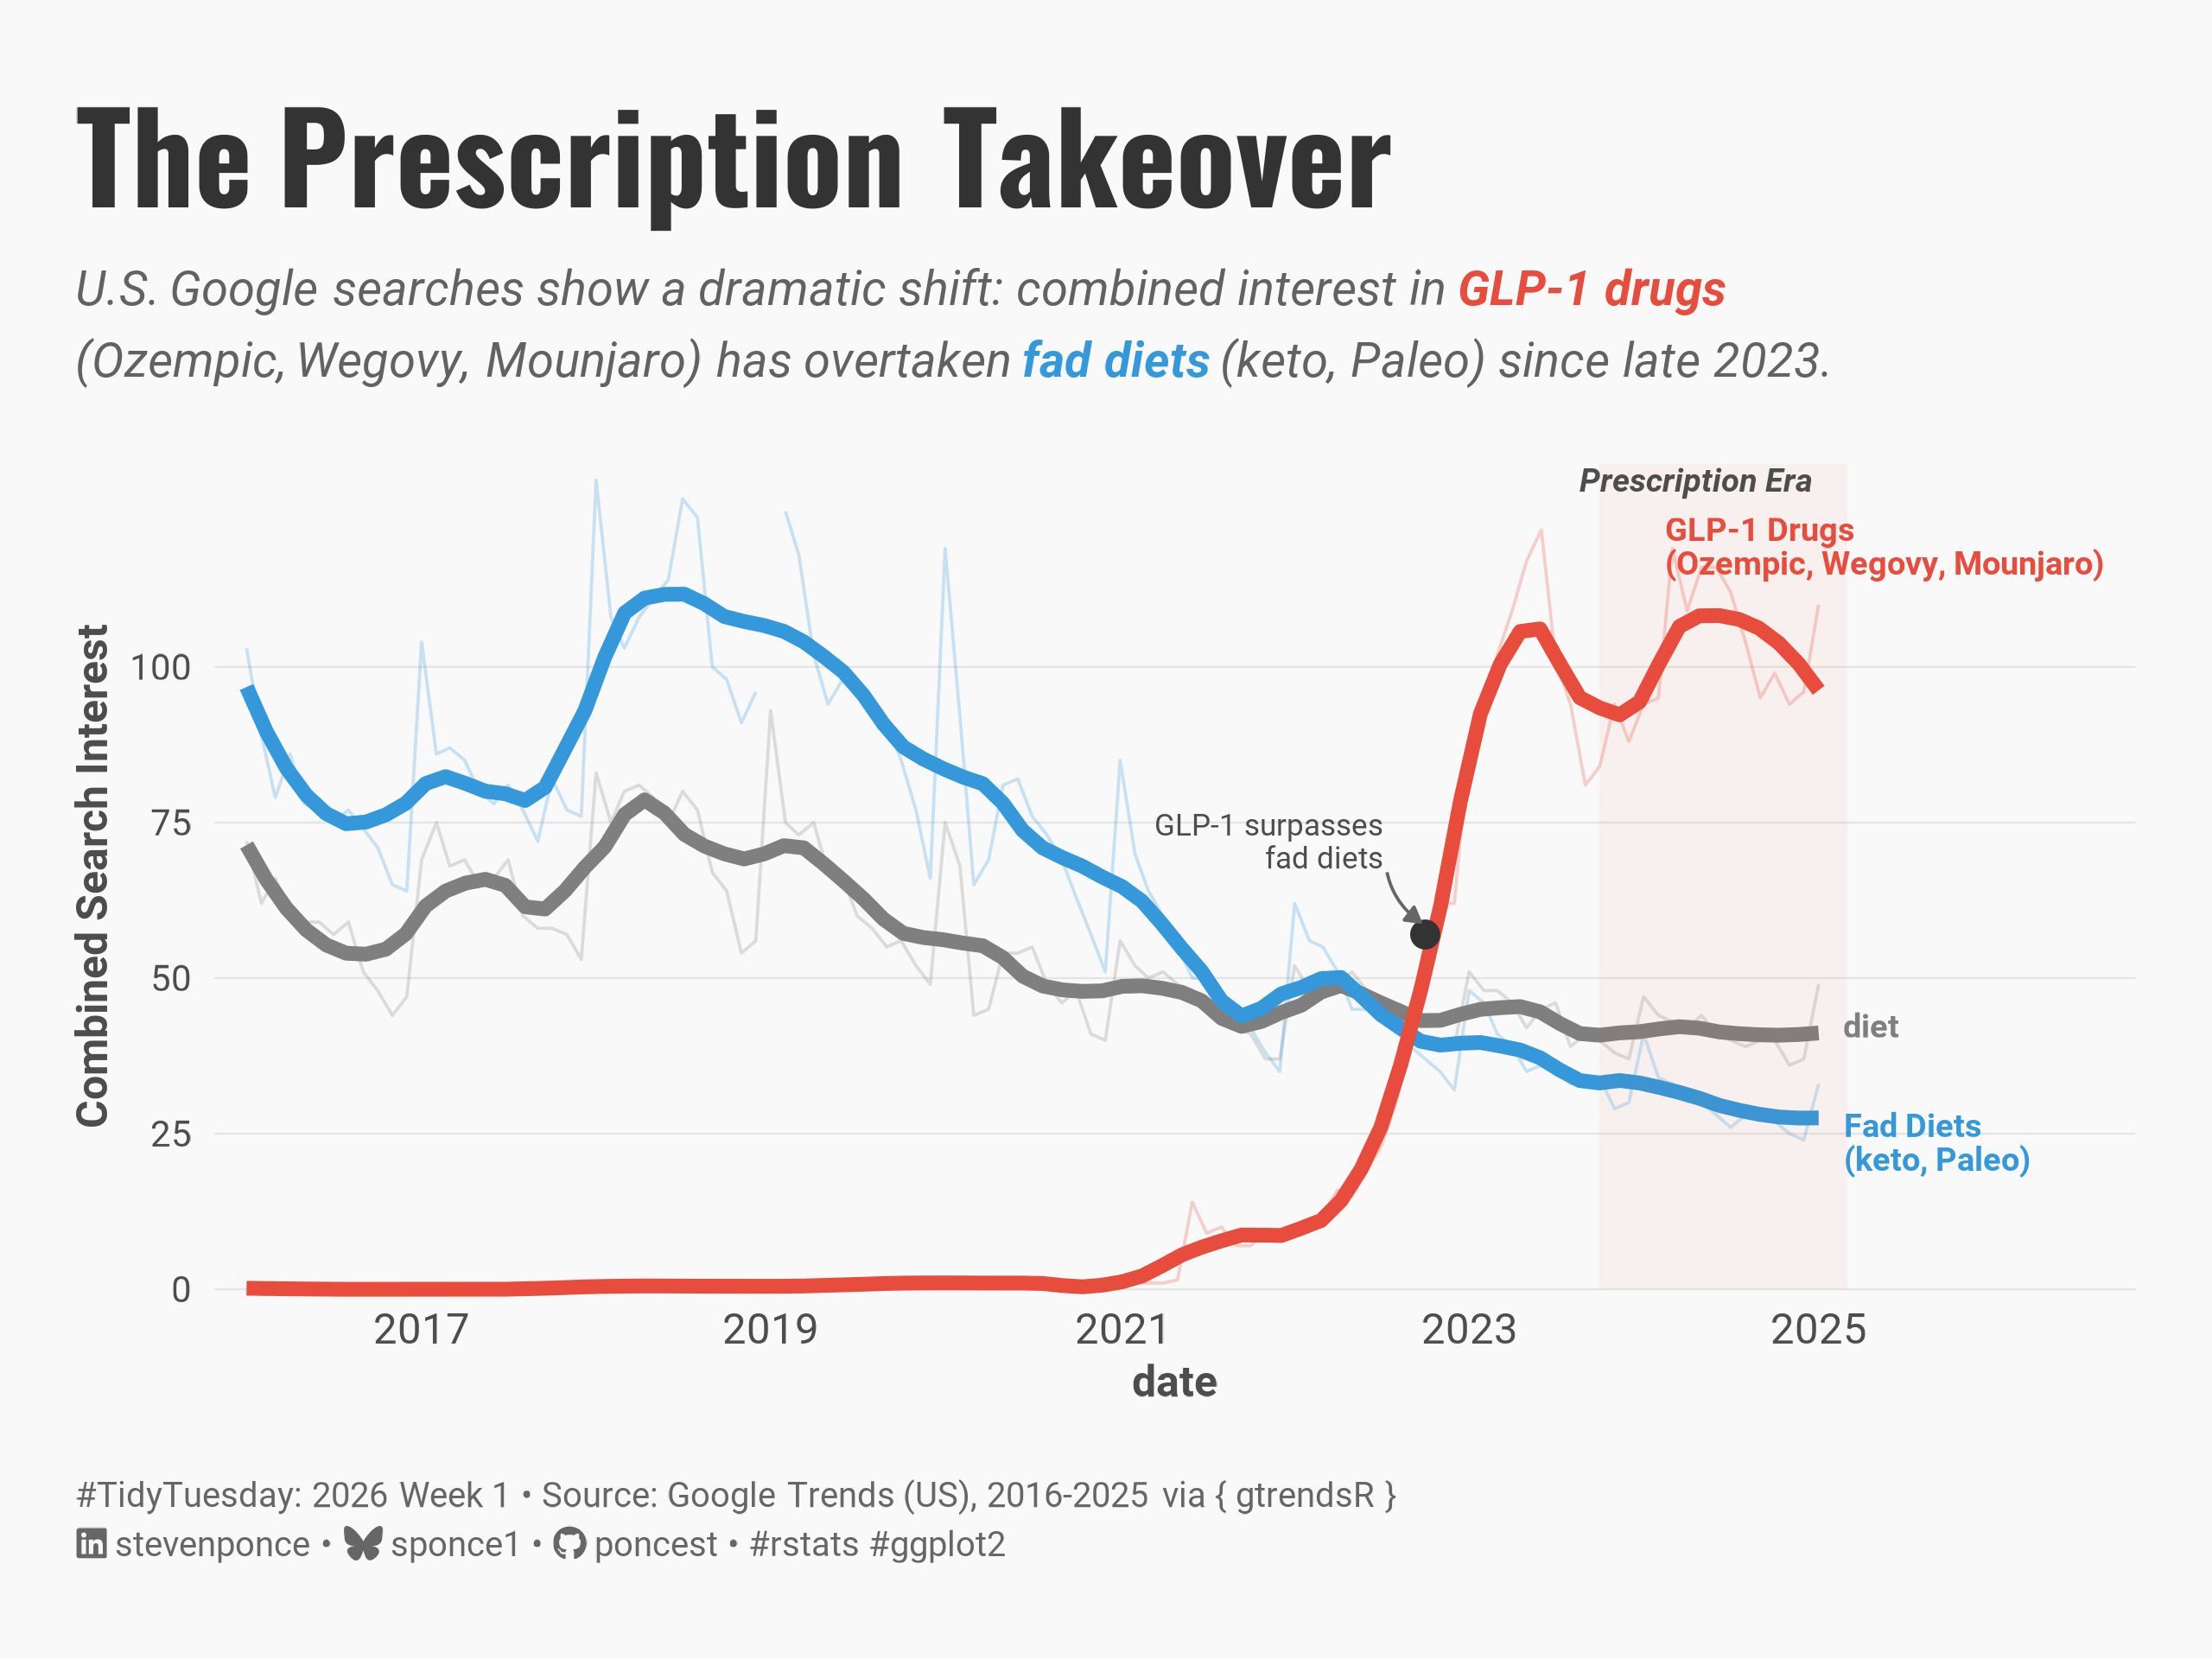

This chart was generated by the following R code:
## Challenge: #TidyTuesday 2026 week 01
## Data:      BYOD - Google "Diet" Trends
## Author:    Steven Ponce
## Date:      2026-01-08

## NOTE: This script uses custom helper functions for theming and formatting.
##       See "HELPER FUNCTIONS DOCUMENTATION" section at the end for details


## 1. LOAD PACKAGES & SETUP ----
if (!require("pacman")) install.packages("pacman")
pacman::p_load(
    tidyverse,     # Easily Install and Load the 'Tidyverse'
    ggtext,        # Improved Text Rendering Support for 'ggplot2'
    showtext,      # Using Fonts More Easily in R Graphs
    ggrepel,       # Non-overlapping Text Labels
    janitor,       # Simple Tools for Examining and Cleaning Dirty Data
    scales,        # Scale Functions for Visualization
    glue           # Interpreted String Literals
)

### |- figure size ----
camcorder::gg_record(
    dir    = here::here("temp_plots"),
    device = "png",
    width  = 8,
    height = 6,
    units  = "in",
    dpi    = 320
)

# Source utility functions
source(here::here("R/utils/fonts.R"))
source(here::here("R/utils/social_icons.R"))
source(here::here("R/themes/base_theme.R"))


## 2. READ IN THE DATA ----
# pak::pkg_install('gtrendsR')
# library(gtrendsR)
# library(tidyverse)

# Pull first batch
# terms_diet <- c("diet", "keto", "intermittent fasting", "calorie counting", "Ozempic")
# trends_diet <- gtrends(
#     keyword = terms_diet,
#     geo = "US",
#     time = "2016-01-01 2025-01-07"
# )

# Pull second batch
# terms_expanded <- c("Wegovy", "Mounjaro", "Paleo")
# trends_expanded <- gtrends(
#     keyword = terms_expanded,
#     geo = "US",
#     time = "2016-01-01 2025-01-07"
# )

# Combine and clean
# diet_combined <- bind_rows(
#     trends_diet$interest_over_time,
#     trends_expanded$interest_over_time
# ) |>
#     mutate(
#         hits = case_when(
#             hits == "<1" ~ "0.5",
#             TRUE ~ hits
#         ),
#         hits = as.numeric(hits)
#     )

# Save combined data
# write_csv(diet_combined, "2026/Week_01/diet_trends_combined.csv")

raw_data <- read_csv("2026/Week_01/diet_trends_combined.csv") |> 
    clean_names()


## 3. EXAMINING THE DATA ----
glimpse(raw_data)


## 4. TIDY DATA ----
### |-  clean individual terms ----
diet_clean <- raw_data |>
    mutate(
        hits = case_when(
            hits == "<1" ~ 0.5,
            TRUE ~ as.numeric(hits)
        ),
        date = as.Date(date),
        year = year(date),
        month = month(date)
    ) |>
    select(date, year, month, keyword, hits)

### |-  create grouped categories ----
diet_grouped <- diet_clean |>
    mutate(
        category = case_when(
            keyword %in% c("keto", "Paleo") ~ "Fad Diets",
            keyword %in% c("Ozempic", "Wegovy", "Mounjaro") ~ "GLP-1 Drugs",
            keyword == "diet" ~ "diet",
            TRUE ~ "Other"
        )
    ) |>
    # Exclude minor terms
    filter(category != "Other") |>
    group_by(date, year, month, category) |>
    summarise(
        hits = sum(hits, na.rm = TRUE),
        .groups = "drop"
    )

### |-  find the crossover point ----
crossover_data <- diet_grouped |>
    filter(category %in% c("Fad Diets", "GLP-1 Drugs")) |>
    pivot_wider(names_from = category, values_from = hits) |>
    filter(`GLP-1 Drugs` > `Fad Diets`) |>
    slice_min(date, n = 1)

crossover_date <- crossover_data$date
crossover_date

# Get the intersection y-value for annotation
crossover_y <- crossover_data$`GLP-1 Drugs`

# Create label data for end of lines 
label_data <- diet_grouped |>
    filter(date == max(date)) |>
    mutate(
        label = case_when(
            category == "GLP-1 Drugs" ~ "GLP-1 Drugs\n(Ozempic, Wegovy, Mounjaro)",
            category == "Fad Diets" ~ "Fad Diets\n(keto, Paleo)",
            TRUE ~ category
        )
    )

# Define prescription era start
prescription_era_start <- as.Date("2023-10-01")


## 5. VISUALIZATION ----

### |-  plot aesthetics ----
colors <- get_theme_colors(
  palette = list(
      "diet" = "gray50",
      "Fad Diets" = "#3498db",
      "GLP-1 Drugs" = "#e74c3c"
  )
)

### |- titles and caption ----
title_text <- str_glue("The Prescription Takeover")

subtitle_text <- str_glue(
    "U.S. Google searches show a dramatic shift: combined interest in <span style='color:#e74c3c;'>**GLP-1 drugs**</span><br>",
    "(Ozempic, Wegovy, Mounjaro) has overtaken <span style='color:#3498db;'>**fad diets**</span> (keto, Paleo) since late 2023."
)

caption_text <- create_social_caption(
    tt_year = 2026,
    tt_week = 01,
    source_text = "Google Trends (US), 2016-2025 via { gtrendsR }"
)

### |-  fonts ----
setup_fonts()
fonts <- get_font_families()

### |-  plot theme ----
# Start with base theme
base_theme <- create_base_theme(colors)

# Add weekly-specific theme elements
weekly_theme <- extend_weekly_theme(
  base_theme,
  theme(
    # Text styling
    plot.title = element_text(
      face = "bold", family = fonts$title, size = rel(1.4),
      color = colors$title, margin = margin(b = 10), hjust = 0
    ),
    plot.subtitle = element_markdown(
      face = "italic", family = fonts$subtitle, lineheight = 1.2,
      color = colors$subtitle, size = rel(0.9), margin = margin(b = 20), hjust = 0
    ),

    # Grid
    panel.grid.minor = element_blank(),
    panel.grid.major.x = element_blank(),
    panel.grid.major = element_line(color = "gray90", linewidth = 0.25),

    # Axes
    axis.title = element_text(size = rel(0.8), color = "gray30"),
    axis.text = element_text(color = "gray30"),
    axis.text.y = element_text(size = rel(0.85)),
    axis.ticks = element_blank(),

    # Facets
    strip.background = element_rect(fill = "gray95", color = NA),
    strip.text = element_text(
      face = "bold",
      color = "gray20",
      size = rel(0.9),
      margin = margin(t = 6, b = 4)
    ),
    panel.spacing = unit(1.5, "lines"),

    # Legend elements
    legend.position = "plot",
    legend.title = element_text(
      family = fonts$subtitle,
      color = colors$text, size = rel(0.8), face = "bold"
    ),
    legend.text = element_text(
      family = fonts$tsubtitle,
      color = colors$text, size = rel(0.7)
    ),
    legend.margin = margin(t = 15),

    # Plot margin
    plot.margin = margin(20, 20, 20, 20),
    
  )
)

# Set theme
theme_set(weekly_theme)

### |- Plot ----
# Create the plot
diet_grouped |>
    ggplot(aes(x = date, y = hits, color = category)) +
    
    # Geoms
    geom_line(linewidth = 0.4, alpha = 0.25) +
    geom_smooth(
        method = "loess",
        span = 0.2,
        se = FALSE,
        linewidth = 1.8
    ) +
    geom_text_repel(
        data = label_data |> 
            filter(category == "GLP-1 Drugs"),
        aes(label = label),
        hjust = 0,
        direction = "y",
        nudge_x = 50,
        nudge_y = 5,
        segment.color = NA,
        family = fonts$text,
        fontface = "bold",
        size = 3,
        lineheight = 0.85,
        box.padding = 0.5
    ) +
    geom_text_repel(
        data = label_data |> 
            filter(category != "GLP-1 Drugs"),
        aes(label = label),
        hjust = 0,
        direction = "y",
        nudge_x = 50,
        # nudge_y = 5,
        segment.color = NA,
        family = fonts$text,
        fontface = "bold",
        size = 3,
        lineheight = 0.85,
        box.padding = 0.5
    ) +
    
    # Annotate
    annotate(
        "rect",
        xmin = prescription_era_start,
        xmax = max(diet_grouped$date) + 60,
        ymin = -Inf,
        ymax = Inf,
        fill = "#e74c3c",
        alpha = 0.05
    ) +
    annotate(
        "text",
        x = prescription_era_start + 200,
        y = 130,
        label = "Prescription Era",
        family = fonts$text,
        size = 3,
        color = "gray30",
        fontface = "bold.italic"
    ) +
    annotate(
        "point",
        x = crossover_date,
        y = crossover_y,
        size = 3,
        color = "gray20"
    ) +
    annotate(
        "text",
        x = crossover_date - 90,
        y = crossover_y + 15,
        label = "GLP-1 surpasses\nfad diets",
        family = fonts$text,
        size = 2.8,
        color = "gray30",
        hjust = 1,
        lineheight = 0.9
    ) +
    annotate(
        "curve",
        x = crossover_date - 80,
        y = crossover_y + 10,
        xend = crossover_date - 10,
        yend = crossover_y + 2,
        curvature = 0.2,
        arrow = arrow(length = unit(0.15, "cm"), type = "closed"),
        color = "gray40",
        linewidth = 0.4
    ) +
    
    # Scales
    scale_color_manual(
        values = c(
            "diet" = "gray50",
            "Fad Diets" = "#3498db",
            "GLP-1 Drugs" = "#e74c3c"
        )
    ) +
    scale_x_date(
        date_breaks = "2 years",
        date_labels = "%Y",
        expand = expansion(mult = c(0.02, 0.18))
    ) +
    scale_y_continuous(
        breaks = seq(0, 100, 25),
        limits = c(0, 130),
        expand = expansion(mult = c(0, 0.02))
    ) +
    coord_cartesian(clip = "off") +
    
    # Labs
    labs(
        title = title_text,
        subtitle = subtitle_text,
        caption = caption_text,
        y = "Combined Search Interest"
    ) +
    
    # Theme
    theme(
    plot.title = element_markdown(
        size = rel(2.3),
        family = fonts$title,
        face = "bold",
        color = colors$title,
        lineheight = 1.15,
        margin = margin(t = 8, b = 5)
    ),
    plot.subtitle = element_markdown(
        size = rel(0.9),
        family = fonts$subtitle,
        color = alpha(colors$subtitle, 0.88),
        lineheight = 1.5,
        margin = margin(t = 5, b = 20)
    ),
    plot.caption = element_markdown(
        size = rel(0.65),
        family = fonts$subtitle,
        color = colors$caption,
        hjust = 0,
        lineheight = 1.4,
        margin = margin(t = 20, b = 5)
    )
)
    

# 6. HELPER FUNCTIONS DOCUMENTATION ----

## ============================================================================ ##
##                     CUSTOM HELPER FUNCTIONS                                  ##
## ============================================================================ ##
#
# This analysis uses custom helper functions for consistent theming, fonts,
# and formatting across all my #TidyTuesday projects. The core analysis logic
# (data tidying and visualization) uses only standard tidyverse packages.
#
# -----------------------------------------------------------------------------
# FUNCTIONS USED IN THIS SCRIPT:
# -----------------------------------------------------------------------------
#
# 📂 R/utils/fonts.R
#    • setup_fonts()       - Initialize Google Fonts with showtext
#    • get_font_families() - Return standardized font family names
#
# 📂 R/utils/social_icons.R
#    • create_social_caption() - Generate formatted caption with social handles
#                                and #TidyTuesday attribution
#
# 📂 R/themes/base_theme.R
#    • create_base_theme()   - Create consistent base ggplot2 theme
#    • extend_weekly_theme() - Add weekly-specific theme customizations
#    • get_theme_colors()    - Get color palettes for highlight/text
#
# -----------------------------------------------------------------------------
# WHY CUSTOM FUNCTIONS?
# -----------------------------------------------------------------------------
# These utilities eliminate repetitive code and ensure visual consistency
# across 50+ weekly visualizations. Instead of copy-pasting 30+ lines of
# theme() code each week, I use create_base_theme() and extend as needed.
#
# -----------------------------------------------------------------------------
# VIEW SOURCE CODE:
# -----------------------------------------------------------------------------
# All helper functions are open source on GitHub:
# 🔗 https://github.com/poncest/tidytuesday/tree/main/R
#
# Main files:
#   • R/utils/fonts.R         - Font setup and management
#   • R/utils/social_icons.R  - Caption generation with icons
#   • R/themes/base_theme.R   - Reusable ggplot2 themes
#
# -----------------------------------------------------------------------------
# REPRODUCIBILITY:
# -----------------------------------------------------------------------------
# To run this script:
#
# Option 1 - Use the helper functions (recommended):
#   1. Clone the repo: https://github.com/poncest/tidytuesday/
#   2. Make sure the R/ directory structure is maintained
#   3. Run the script as-is
#
# Option 2 - Replace with standard code:
#   1. Replace setup_fonts() with your own font setup
#   2. Replace get_theme_colors() with manual color definitions
#   3. Replace create_base_theme() with theme_minimal() + theme()
#   4. Replace create_social_caption() with manual caption text
#
## ============================================================================ ##


# 7. SESSION INFO ----
sessioninfo::session_info(include_base = TRUE)

# ─ Session info ─────────────────────────────────────────
# setting  value
# version  R version 4.4.1 (2024-06-14 ucrt)
# os       Windows 11 x64 (build 26100)
# system   x86_64, mingw32
# ui       RStudio
# language (EN)
# collate  English_United States.utf8
# ctype    English_United States.utf8
# tz       America/La_Paz
# date     2026-01-08
# rstudio  2025.09.2+418 Cucumberleaf Sunflower (desktop)
# pandoc   NA
# 
# ─ Packages ─────────────────────────────────────────────
# ! package     * version  date (UTC) lib source
# V base        * 4.4.1    2024-04-24 [2] local (on disk 4.4.0)
# P bit           4.0.5    2022-11-15 [?] CRAN (R 4.4.0)
# P bit64         4.0.5    2020-08-30 [?] CRAN (R 4.4.0)
# P camcorder     0.1.0    2022-10-03 [?] CRAN (R 4.4.0)
# cli           3.6.3    2024-06-21 [1] CRAN (R 4.4.1)
# P colorspace    2.1-1    2024-07-26 [?] CRAN (R 4.4.1)
# P commonmark    1.9.1    2024-01-30 [?] CRAN (R 4.4.0)
# P compiler      4.4.0    2024-04-24 [?] local
# P crayon        1.5.2    2022-09-29 [?] CRAN (R 4.4.0)
# P curl          5.2.1    2024-03-01 [?] CRAN (R 4.4.0)
# P datasets    * 4.4.0    2024-04-24 [?] local
# dplyr       * 1.1.4    2023-11-17 [1] CRAN (R 4.4.0)
# P fansi         1.0.6    2023-12-08 [?] CRAN (R 4.4.0)
# farver        2.1.2    2024-05-13 [1] CRAN (R 4.4.1)
# forcats     * 1.0.0    2023-01-29 [1] CRAN (R 4.4.0)
# generics      0.1.3    2022-07-05 [1] CRAN (R 4.4.0)
# ggplot2     * 3.5.1    2024-04-23 [1] CRAN (R 4.4.0)
# P ggrepel     * 0.9.5    2024-01-10 [?] CRAN (R 4.4.0)
# P ggtext      * 0.1.2    2022-09-16 [?] CRAN (R 4.4.0)
# P gifski        1.12.0-2 2023-08-12 [?] CRAN (R 4.4.0)
# glue        * 1.8.0    2024-09-30 [1] CRAN (R 4.4.2)
# P graphics    * 4.4.0    2024-04-24 [?] local
# P grDevices   * 4.4.0    2024-04-24 [?] local
# P grid          4.4.0    2024-04-24 [?] local
# P gridtext      0.1.5    2022-09-16 [?] CRAN (R 4.4.0)
# gtable        0.3.5    2024-04-22 [1] CRAN (R 4.4.0)
# P here        * 1.0.1    2020-12-13 [?] CRAN (R 4.4.0)
# P hms           1.1.3    2023-03-21 [?] CRAN (R 4.4.0)
# P janitor     * 2.2.0    2023-02-02 [?] CRAN (R 4.4.0)
# P jsonlite      1.8.8    2023-12-04 [?] CRAN (R 4.4.0)
# P lattice       0.22-6   2024-03-20 [?] CRAN (R 4.4.0)
# P lifecycle     1.0.4    2023-11-07 [?] CRAN (R 4.4.0)
# P lubridate   * 1.9.3    2023-09-27 [?] CRAN (R 4.4.0)
# magick        2.8.3    2024-02-18 [1] CRAN (R 4.4.0)
# P magrittr      2.0.3    2022-03-30 [?] CRAN (R 4.4.0)
# markdown      1.13     2024-06-04 [1] CRAN (R 4.4.2)
# P Matrix        1.7-0    2024-03-22 [?] CRAN (R 4.4.0)
# P methods     * 4.4.0    2024-04-24 [?] local
# P mgcv          1.9-1    2023-12-21 [?] CRAN (R 4.4.0)
# munsell       0.5.1    2024-04-01 [1] CRAN (R 4.4.0)
# P nlme          3.1-164  2023-11-27 [?] CRAN (R 4.4.0)
# P pacman      * 0.5.1    2019-03-11 [?] CRAN (R 4.4.0)
# P parallel      4.4.0    2024-04-24 [?] local
# P pillar        1.9.0    2023-03-22 [?] CRAN (R 4.4.0)
# P pkgconfig     2.0.3    2019-09-22 [?] CRAN (R 4.4.0)
# P purrr       * 1.0.2    2023-08-10 [?] CRAN (R 4.4.0)
# P R6            2.5.1    2021-08-19 [?] CRAN (R 4.4.0)
# P ragg          1.3.3    2024-09-11 [?] CRAN (R 4.4.2)
# P Rcpp          1.0.12   2024-01-09 [?] CRAN (R 4.4.0)
# P readr       * 2.1.5    2024-01-10 [?] CRAN (R 4.4.0)
# P renv          1.0.7    2024-04-11 [?] CRAN (R 4.4.0)
# rlang         1.1.4    2024-06-04 [1] CRAN (R 4.4.1)
# P rprojroot     2.0.4    2023-11-05 [?] CRAN (R 4.4.0)
# P rstudioapi    0.16.0   2024-03-24 [?] CRAN (R 4.4.0)
# P rsvg          2.6.0    2023-10-08 [?] CRAN (R 4.4.0)
# scales      * 1.3.0    2023-11-28 [1] CRAN (R 4.4.0)
# P sessioninfo   1.2.2    2021-12-06 [?] CRAN (R 4.4.0)
# P showtext    * 0.9-7    2024-03-02 [?] CRAN (R 4.4.0)
# P showtextdb  * 3.0      2020-06-04 [?] CRAN (R 4.4.0)
# P snakecase     0.11.1   2023-08-27 [?] CRAN (R 4.4.0)
# P splines       4.4.0    2024-04-24 [?] local
# P stats       * 4.4.0    2024-04-24 [?] local
# stringi       1.8.4    2024-05-06 [1] CRAN (R 4.4.0)
# P stringr     * 1.5.1    2023-11-14 [?] CRAN (R 4.4.0)
# P svglite       2.1.3    2023-12-08 [?] CRAN (R 4.4.0)
# P sysfonts    * 0.8.9    2024-03-02 [?] CRAN (R 4.4.0)
# systemfonts   1.1.0    2024-05-15 [1] CRAN (R 4.4.0)
# textshaping   0.4.0    2024-05-24 [1] CRAN (R 4.4.0)
# P tibble      * 3.2.1    2023-03-20 [?] CRAN (R 4.4.0)
# tidyr       * 1.3.1    2024-01-24 [1] CRAN (R 4.4.0)
# tidyselect    1.2.1    2024-03-11 [1] CRAN (R 4.4.0)
# tidyverse   * 2.0.0    2023-02-22 [1] CRAN (R 4.4.3)
# P timechange    0.3.0    2024-01-18 [?] CRAN (R 4.4.0)
# P tools         4.4.0    2024-04-24 [?] local
# P tzdb          0.4.0    2023-05-12 [?] CRAN (R 4.4.0)
# P utf8          1.2.4    2023-10-22 [?] CRAN (R 4.4.0)
# P utils       * 4.4.0    2024-04-24 [?] local
# P vctrs         0.6.5    2023-12-01 [?] CRAN (R 4.4.0)
# P vroom         1.6.5    2023-12-05 [?] CRAN (R 4.4.0)
# P withr         3.0.2    2024-10-28 [?] CRAN (R 4.4.2)
# P xfun          0.52     2025-04-02 [?] CRAN (R 4.4.3)
# P xml2          1.3.6    2023-12-04 [?] CRAN (R 4.4.0)
# 
# 
# V ── Loaded and on-disk version mismatch.
# P ── Loaded and on-disk path mismatch.
# 
# ────────────────────────────────────────────────────────
# > 
